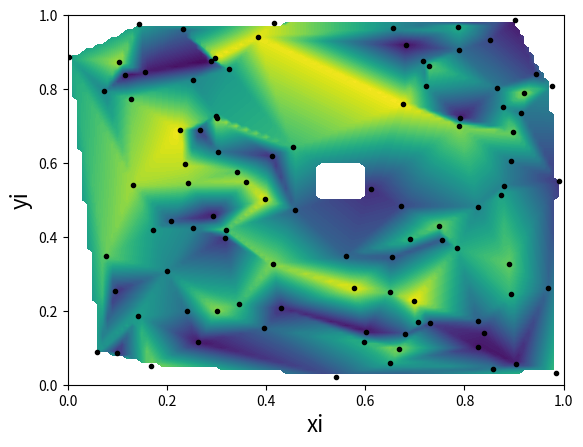

Source code (Python):
import matplotlib.pyplot as plt
import numpy as np
from scipy.interpolate import griddata

# data coordinates and values
x = np.random.random(100)
y = np.random.random(100)
z = np.random.random(100)

# target grid to interpolate to
xi = yi = np.arange(0,1.01,0.01)
xi,yi = np.meshgrid(xi,yi)

# set mask
mask = (xi > 0.5) & (xi < 0.6) & (yi > 0.5) & (yi < 0.6)

# interpolate
zi = griddata((x,y),z,(xi,yi),method='linear')

# mask out the field
zi[mask] = np.nan

# plot
fig = plt.figure()
ax = fig.add_subplot(111)
plt.contourf(xi,yi,zi,np.arange(0,1.01,0.01))
plt.plot(x,y,'k.')
plt.xlabel('xi',fontsize=16)
plt.ylabel('yi',fontsize=16)
plt.savefig('interpolated.png',dpi=100)
plt.close(fig)
